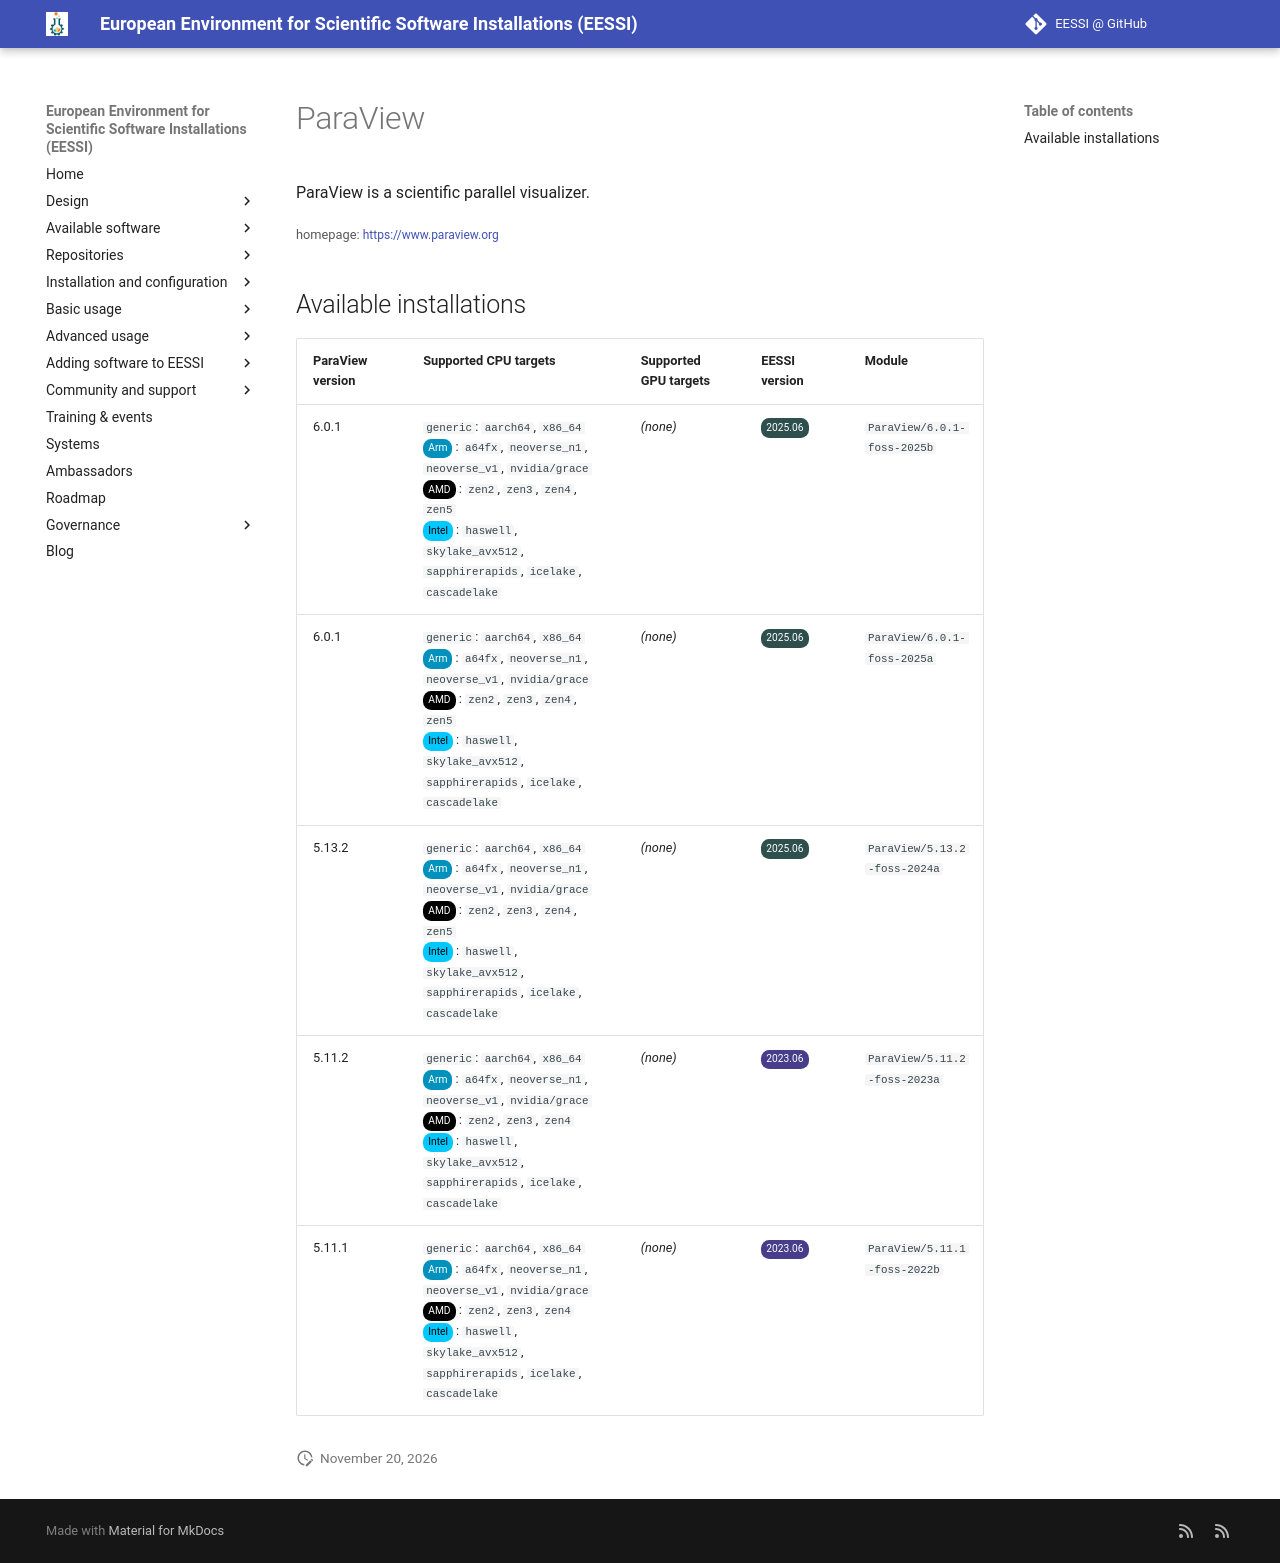

repository: EESSI/docs · page: available_software/detail/ParaView/index.html · generator: mkdocs

---
json_ld:
  '@context': https://schema.org
  '@type': SoftwareApplication
  applicationCategory: DeveloperApplication
  description: ParaView is a scientific parallel visualizer.
  license: Not confirmed
  name: ParaView
  offers:
    '@type': Offer
    price: 0
  operatingSystem: LINUX
  review:
    '@type': Review
    author:
      '@type': Organization
      name: EESSI
    reviewBody: Application has been successfully made available on all architectures
      supported by EESSI
    reviewRating:
      '@type': Rating
      ratingValue: 5
  softwareRequirements: See https://www.eessi.io/docs/ for how to make EESSI available
    on your system
  softwareVersion: '[''6.0.1'', ''5.13.2'', ''5.11.2'', ''5.11.1'']'
  url: https://www.paraview.org
---
# ParaView


ParaView is a scientific parallel visualizer.

<small>homepage: </small><span class="software-link">[https://www.paraview.org](https://www.paraview.org)</span>

## Available installations


|ParaView version|Supported CPU targets|Supported GPU targets|EESSI version|Module|
| --- | --- | --- | --- | --- |
|6.0.1|`generic`: `aarch64`, `x86_64`<br/><span class="software-cpu-arm">Arm</span>: `a64fx`, `neoverse_n1`, `neoverse_v1`, `nvidia/grace`<br/><span class="software-cpu-amd">AMD</span>: `zen2`, `zen3`, `zen4`, `zen5`<br/><span class="software-cpu-intel">Intel</span>: `haswell`, `skylake_avx512`, `sapphirerapids`, `icelake`, `cascadelake`<br/>|*(none)*|<span class="software-eessi-version-202506">2025.06</span>|`ParaView/6.0.1-foss-2025b`|
|6.0.1|`generic`: `aarch64`, `x86_64`<br/><span class="software-cpu-arm">Arm</span>: `a64fx`, `neoverse_n1`, `neoverse_v1`, `nvidia/grace`<br/><span class="software-cpu-amd">AMD</span>: `zen2`, `zen3`, `zen4`, `zen5`<br/><span class="software-cpu-intel">Intel</span>: `haswell`, `skylake_avx512`, `sapphirerapids`, `icelake`, `cascadelake`<br/>|*(none)*|<span class="software-eessi-version-202506">2025.06</span>|`ParaView/6.0.1-foss-2025a`|
|5.13.2|`generic`: `aarch64`, `x86_64`<br/><span class="software-cpu-arm">Arm</span>: `a64fx`, `neoverse_n1`, `neoverse_v1`, `nvidia/grace`<br/><span class="software-cpu-amd">AMD</span>: `zen2`, `zen3`, `zen4`, `zen5`<br/><span class="software-cpu-intel">Intel</span>: `haswell`, `skylake_avx512`, `sapphirerapids`, `icelake`, `cascadelake`<br/>|*(none)*|<span class="software-eessi-version-202506">2025.06</span>|`ParaView/5.13.2-foss-2024a`|
|5.11.2|`generic`: `aarch64`, `x86_64`<br/><span class="software-cpu-arm">Arm</span>: `a64fx`, `neoverse_n1`, `neoverse_v1`, `nvidia/grace`<br/><span class="software-cpu-amd">AMD</span>: `zen2`, `zen3`, `zen4`<br/><span class="software-cpu-intel">Intel</span>: `haswell`, `skylake_avx512`, `sapphirerapids`, `icelake`, `cascadelake`<br/>|*(none)*|<span class="software-eessi-version-202306">2023.06</span>|`ParaView/5.11.2-foss-2023a`|
|5.11.1|`generic`: `aarch64`, `x86_64`<br/><span class="software-cpu-arm">Arm</span>: `a64fx`, `neoverse_n1`, `neoverse_v1`, `nvidia/grace`<br/><span class="software-cpu-amd">AMD</span>: `zen2`, `zen3`, `zen4`<br/><span class="software-cpu-intel">Intel</span>: `haswell`, `skylake_avx512`, `sapphirerapids`, `icelake`, `cascadelake`<br/>|*(none)*|<span class="software-eessi-version-202306">2023.06</span>|`ParaView/5.11.1-foss-2022b`|
